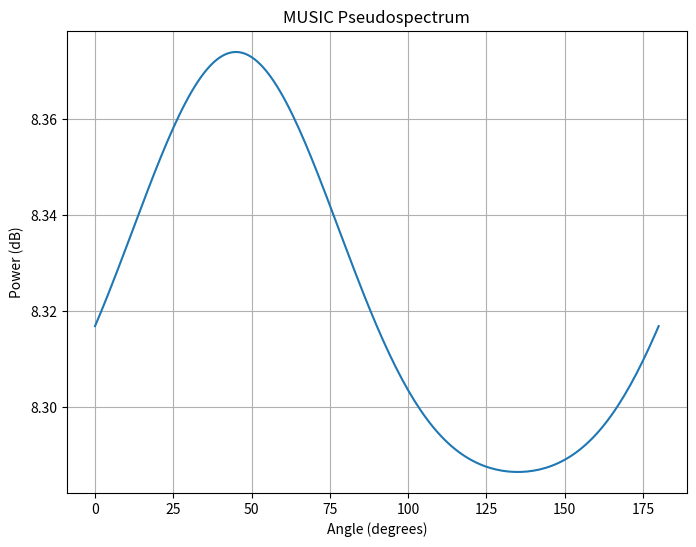

Python code for this plot:
import numpy as np
import matplotlib.pyplot as plt
from scipy.linalg import eig

# Constants
c = 343  # Speed of sound (m/s)
fs = 16000  # Sampling frequency (Hz)
d = 0.021  # Distance between microphones in meters
freq = 1000  # Frequency of interest (Hz)
mic_positions = np.array([[0, 0], [0, d], [d, 0], [d, d]])  # 4-mic square

# Steering Vector Calculation
def steering_vector(angle, freq, mic_positions):
    wavelength = c / freq
    angle_rad = np.deg2rad(angle)
    direction = np.array([np.cos(angle_rad), np.sin(angle_rad)])
    delays = np.dot(mic_positions, direction) / c
    return np.exp(-1j * 2 * np.pi * freq * delays)

# MUSIC Algorithm
def music(doa_signals, mic_positions, freq, num_sources=1):
    R = np.dot(doa_signals, doa_signals.conj().T) / doa_signals.shape[1]  # Covariance matrix
    eigenvalues, eigenvectors = eig(R)  # Eigen decomposition
    noise_subspace = eigenvectors[:, np.argsort(eigenvalues)[:-num_sources]]  # Noise subspace

    angles = np.arange(0, 181, 1)  # Search angles (0 to 180 degrees)
    pseudospectrum = []
    for angle in angles:
        sv = steering_vector(angle, freq, mic_positions)
        pseudospectrum.append(1 / np.abs(np.dot(sv.conj().T, np.dot(noise_subspace, noise_subspace.conj().T).dot(sv))))

    pseudospectrum = np.array(pseudospectrum)
    return angles, pseudospectrum

# Simulating Signals for Testing
def simulate_signals(num_samples, mic_positions, source_angle, freq, fs):
    t = np.linspace(0, num_samples / fs, num_samples, endpoint=False)
    signal = np.sin(2 * np.pi * freq * t)  # Simulated tone
    wavelength = c / freq
    direction = np.array([np.cos(np.deg2rad(source_angle)), np.sin(np.deg2rad(source_angle))])
    delays = np.dot(mic_positions, direction) / c
    delayed_signals = np.array([np.roll(signal, int(delay * fs)) for delay in delays])
    noise = np.random.normal(0, 0.01, delayed_signals.shape)  # Add some noise
    return delayed_signals + noise

# Main Execution
if __name__ == "__main__":
    # Number of samples for simulation
    num_samples = 16000  # 1 second of data at 16 kHz
    source_angle = 45  # Source angle in degrees

    # Simulate signals arriving at microphones
    data = simulate_signals(num_samples, mic_positions, source_angle, freq, fs)

    # Transpose data for MUSIC (row = microphones, column = time samples)
    doa_signals = data

    # Calculate MUSIC pseudospectrum
    angles, pseudospectrum = music(doa_signals, mic_positions, freq)

    # Plot the pseudospectrum
    plt.figure(figsize=(8, 6))
    plt.plot(angles, 10 * np.log10(pseudospectrum))
    plt.title("MUSIC Pseudospectrum")
    plt.xlabel("Angle (degrees)")
    plt.ylabel("Power (dB)")
    plt.grid()
    plt.show()

    print(f"Direction of Arrival (Estimated): {angles[np.argmax(pseudospectrum)]} degrees")
